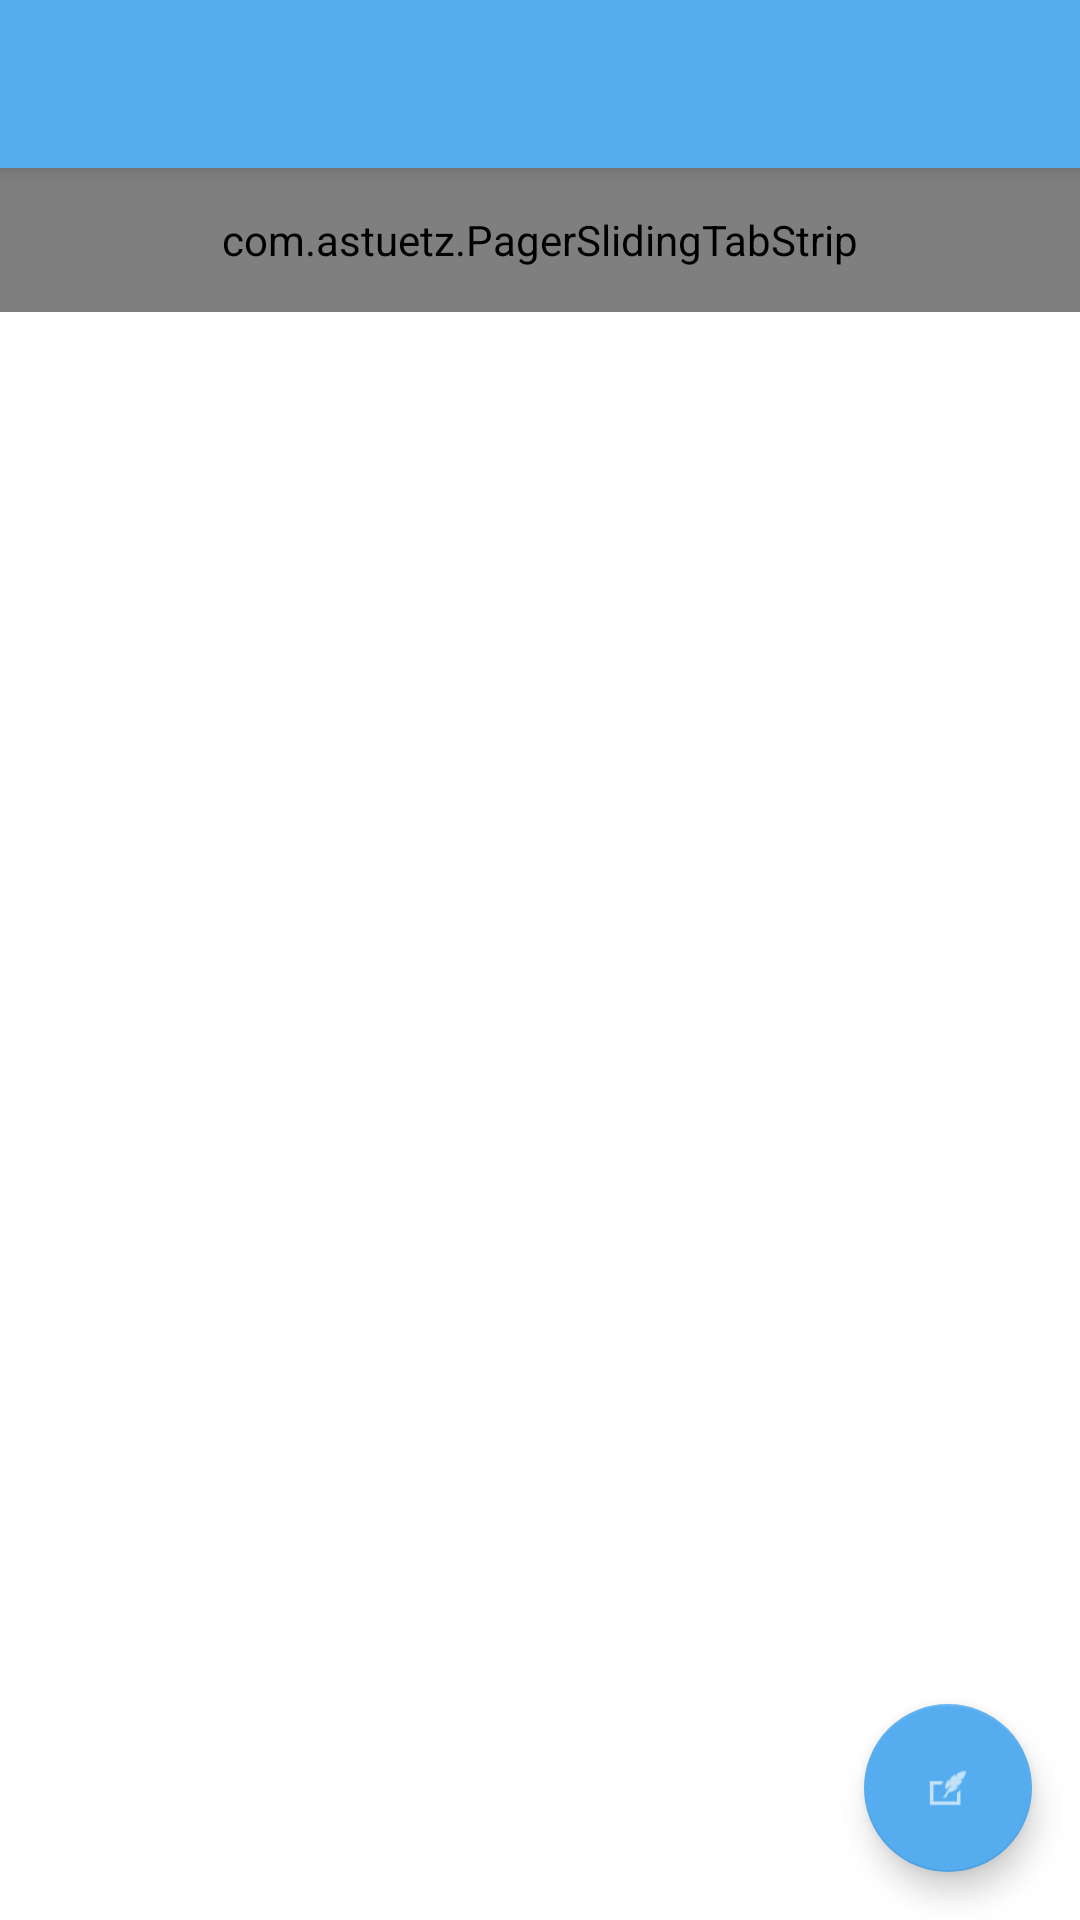

Reconstruct the res/layout file that produces this screen, plus the resources it refers to.
<!-- AndroidManifest.xml: activity theme AppTheme.NoActionBar -->
<!-- res/layout/activity_timeline.xml -->
<?xml version="1.0" encoding="utf-8"?>
<android.support.design.widget.CoordinatorLayout xmlns:android="http://schemas.android.com/apk/res/android"
    xmlns:app="http://schemas.android.com/apk/res-auto"
    xmlns:tools="http://schemas.android.com/tools"
    android:layout_width="match_parent"
    android:layout_height="match_parent"
    android:fitsSystemWindows="true"
    tools:context=".activities.TimelineActivity">

    <android.support.design.widget.AppBarLayout
        android:layout_width="match_parent"
        android:layout_height="wrap_content"
        android:theme="@style/AppTheme.AppBarOverlay">

    <android.support.v7.widget.Toolbar
        android:id="@+id/toolbar"
        android:layout_width="match_parent"
        android:layout_height="?attr/actionBarSize"
        android:background="?attr/colorPrimary"
        android:contentInsetLeft="@dimen/toolbar_padding"
        android:contentInsetStart="@dimen/toolbar_padding"
        app:contentInsetLeft="@dimen/toolbar_padding"
        app:contentInsetStart="@dimen/toolbar_padding"
        app:popupTheme="@style/AppTheme.PopupOverlay" />

    </android.support.design.widget.AppBarLayout>

    <include layout="@layout/content_timeline" />

    <android.support.design.widget.FloatingActionButton
        android:id="@+id/fab"
        android:layout_width="wrap_content"
        android:layout_height="wrap_content"
        android:layout_gravity="bottom|end"
        android:layout_margin="@dimen/fab_margin"
        android:src="@drawable/ic_compose" />

</android.support.design.widget.CoordinatorLayout>
<!-- res/layout/content_timeline.xml (included above) -->
<?xml version="1.0" encoding="utf-8"?>
<RelativeLayout xmlns:android="http://schemas.android.com/apk/res/android"
    xmlns:app="http://schemas.android.com/apk/res-auto"
    xmlns:tools="http://schemas.android.com/tools"
    android:layout_width="match_parent"
    android:layout_height="match_parent"
    app:layout_behavior="@string/appbar_scrolling_view_behavior"
    tools:context=".activities.TimelineActivity"
    tools:showIn="@layout/activity_timeline">

    <com.astuetz.PagerSlidingTabStrip
        android:id="@+id/tabs"
        android:textColor="@color/twitter_blue"
        app:pstsShouldExpand="true"
        app:pstsTextAllCaps="true"
        app:pstsIndicatorColor="@color/twitter_blue"

        android:layout_alignParentLeft="true"
        android:layout_alignParentTop="true"
        android:layout_width="match_parent"
        android:layout_height="48dp" />

    <android.support.v4.view.ViewPager
        android:id="@+id/viewpager"
        android:layout_width="match_parent"
        android:layout_height="wrap_content"
        android:layout_alignParentLeft="true"
        android:layout_below="@+id/tabs"
        android:background="@android:color/white" />

</RelativeLayout>
<!-- resources referenced by this layout -->
<resources>
  <color name="twitter_blue">#55acee</color>
  <dimen name="fab_margin">16dp</dimen>
  <dimen name="toolbar_padding">15dp</dimen>
  <!-- drawable ic_compose: png bitmap (drawable-hdpi, 501 bytes) -->
  <style name="AppTheme.AppBarOverlay" parent="ThemeOverlay.AppCompat.Dark.ActionBar" />
  <style name="AppTheme.PopupOverlay" parent="ThemeOverlay.AppCompat.Light" />
  <style name="AppTheme.NoActionBar">
          <item name="windowActionBar">false</item>
          <item name="windowNoTitle">true</item>
      </style>
</resources>
